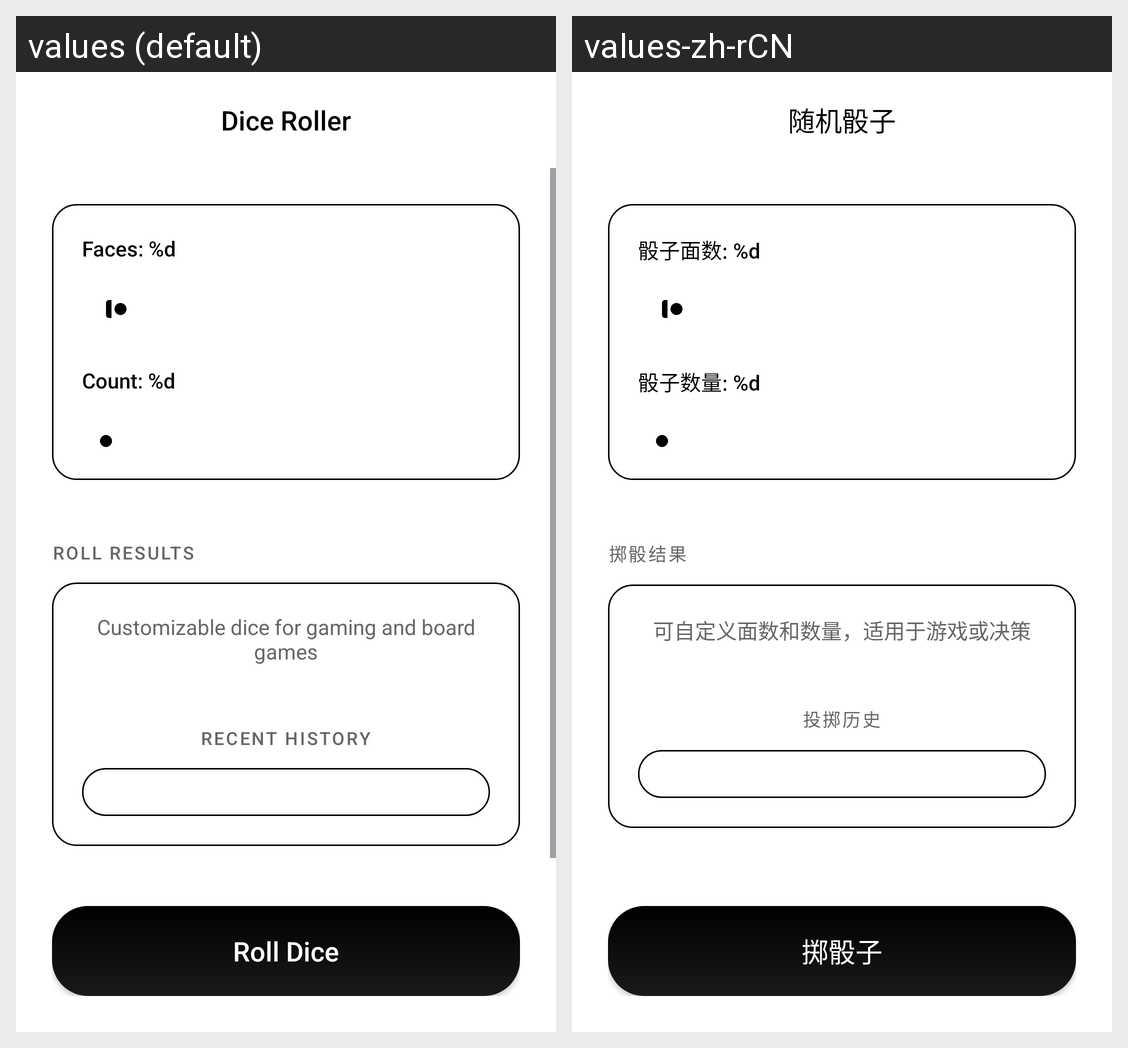

Strings drawn on this Android screen and how each of the app's shown locales translates them:
Android screen res/layout/activity_dice.xml rendered under 2 locales, left to right: values (default), values-zh-rCN. Device: Nexus 5 (rendered at 1080×1920; each locale shown at half size, 540×960, under a caption strip naming it); theme Theme.MyTools.
Strings drawn on this screen, with the default value and each locale's value (text and hints the layout hard-codes, and strings that could not be matched under every locale, appear in the picture but are not listed):

dice_title
  values: Dice Roller
  values-zh-rCN: 随机骰子

dice_faces_label
  values: Faces: %d
  values-zh-rCN: 骰子面数: %d

dice_count_label
  values: Count: %d
  values-zh-rCN: 骰子数量: %d

dice_result_header
  values: Roll Results
  values-zh-rCN: 掷骰结果

dice_desc
  values: Customizable dice for gaming and board games
  values-zh-rCN: 可自定义面数和数量，适用于游戏或决策

dice_history_header
  values: Recent History
  values-zh-rCN: 投掷历史

dice_roll_btn
  values: Roll Dice
  values-zh-rCN: 掷骰子
